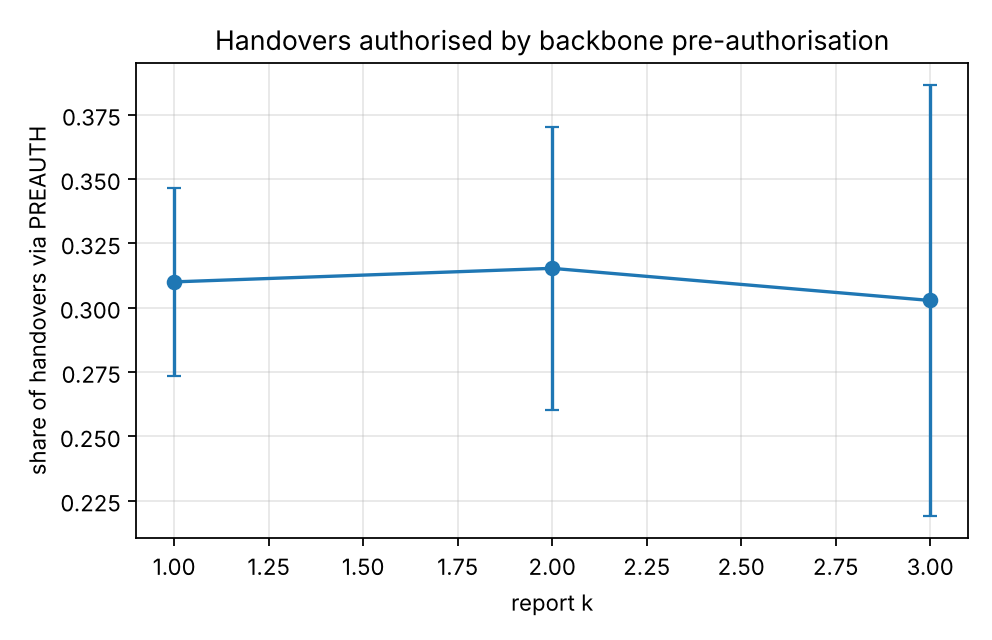

The data file committed next to this chart (first rows):
series, report_k, handover_via_preauth, handover_via_preauth_ci95
, 1.0, 0.31, 0.03658
, 2.0, 0.3153, 0.05504
, 3.0, 0.3028, 0.08388
